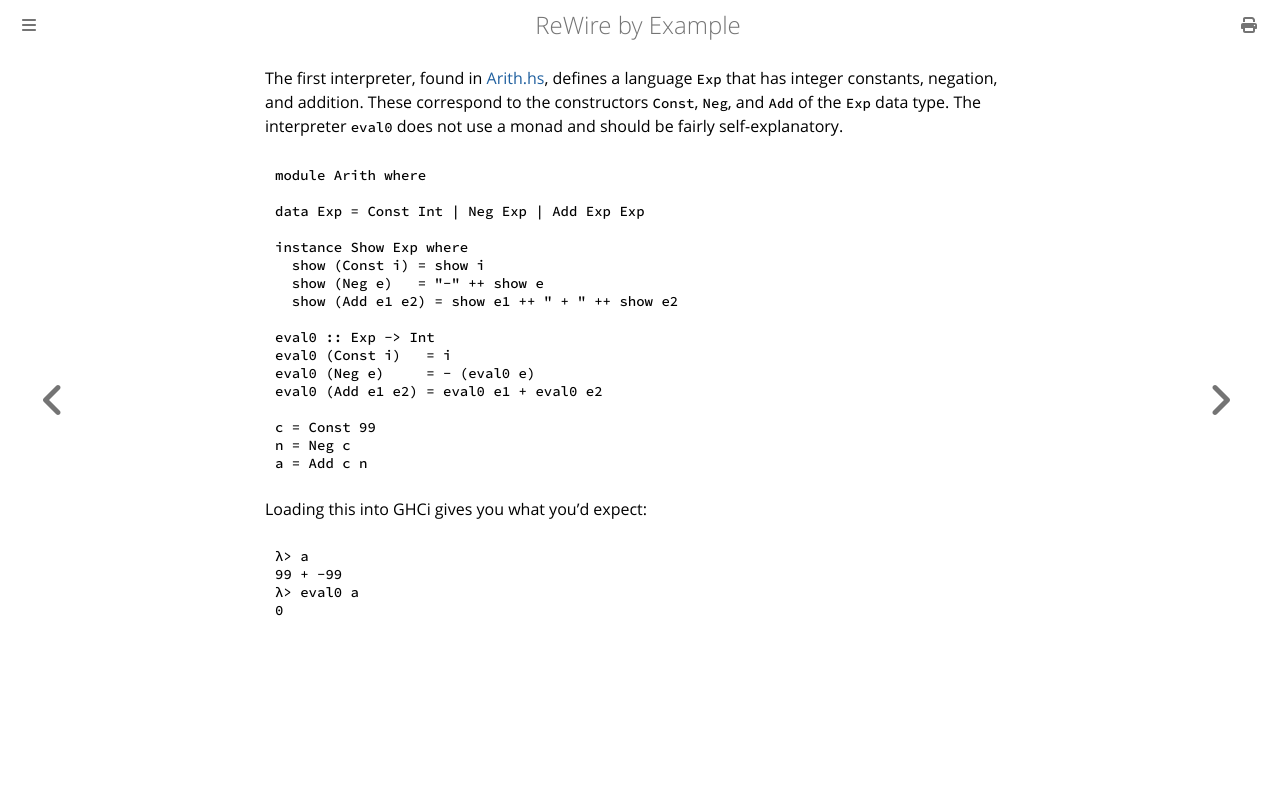

repository: harrisonwl/rewire-by-example · page: chapters/chapter0/monadwrangling/FirstInterpreter.html · generator: mdbook


The first interpreter, found in [Arith.hs](Arith.hs), defines a language `Exp` that has integer constants, negation, and addition. These correspond to the constructors `Const`, `Neg`, and `Add` of the `Exp` data type. The interpreter `eval0` does not use a monad and should be fairly self-explanatory.

```haskell
module Arith where

data Exp = Const Int | Neg Exp | Add Exp Exp

instance Show Exp where
  show (Const i) = show i
  show (Neg e)   = "-" ++ show e
  show (Add e1 e2) = show e1 ++ " + " ++ show e2

eval0 :: Exp -> Int
eval0 (Const i)   = i
eval0 (Neg e)     = - (eval0 e)
eval0 (Add e1 e2) = eval0 e1 + eval0 e2

c = Const 99
n = Neg c
a = Add c n
```

Loading this into GHCi gives you what you'd expect:
```
λ> a
99 + -99
λ> eval0 a
0
```
